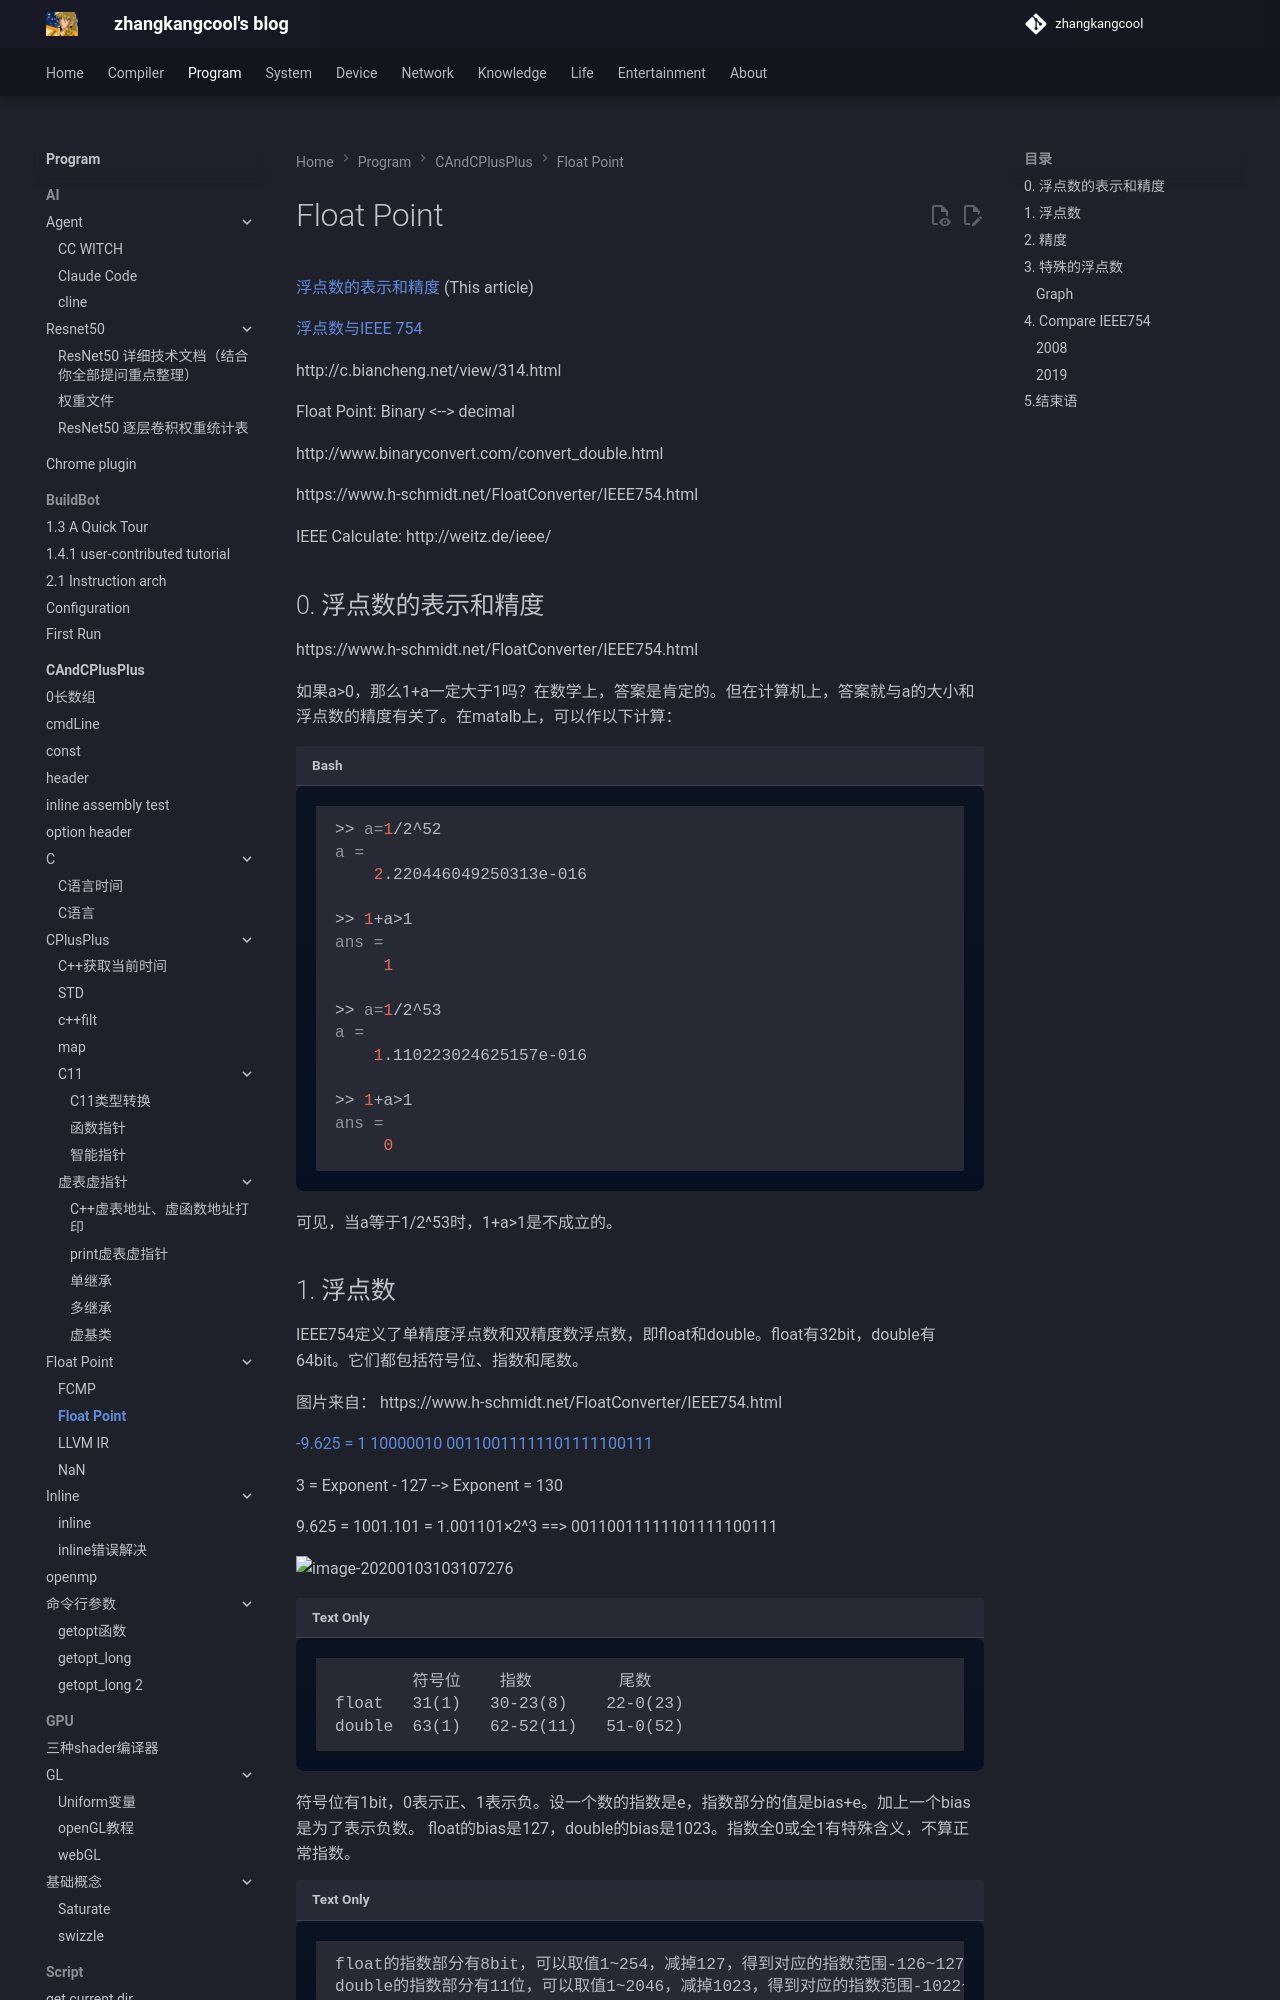

repository: zhangkangcool/zhangkangcool.github.io · page: Program/CAndCPlusPlus/Float Point/Float Point/index.html · generator: mkdocs

<h1 align="center">Float Point</h1>
[浮点数的表示和精度](http://www.fmddlmyy.cn/text60.html) (This article)

[浮点数与IEEE 754](http://www.cnblogs.com/kingwolfofsky/archive/2011/07/21/2112299.html)

http://c.biancheng.net/view/314.html



Float Point: Binary <--> decimal

http://www.binaryconvert.com/convert_double.html

https://www.h-schmidt.net/FloatConverter/IEEE754.html



IEEE Calculate: http://weitz.de/ieee/

# 0. 浮点数的表示和精度

https://www.h-schmidt.net/FloatConverter/IEEE754.html



如果a>0，那么1+a一定大于1吗？在数学上，答案是肯定的。但在计算机上，答案就与a的大小和浮点数的精度有关了。在matalb上，可以作以下计算：
```shell
>> a=1/2^52
a =
    2.220446049250313e-016

>> 1+a>1
ans =
     1

>> a=1/2^53
a =
    1.110223024625157e-016

>> 1+a>1
ans =
     0
```


可见，当a等于1/2^53时，1+a>1是不成立的。
